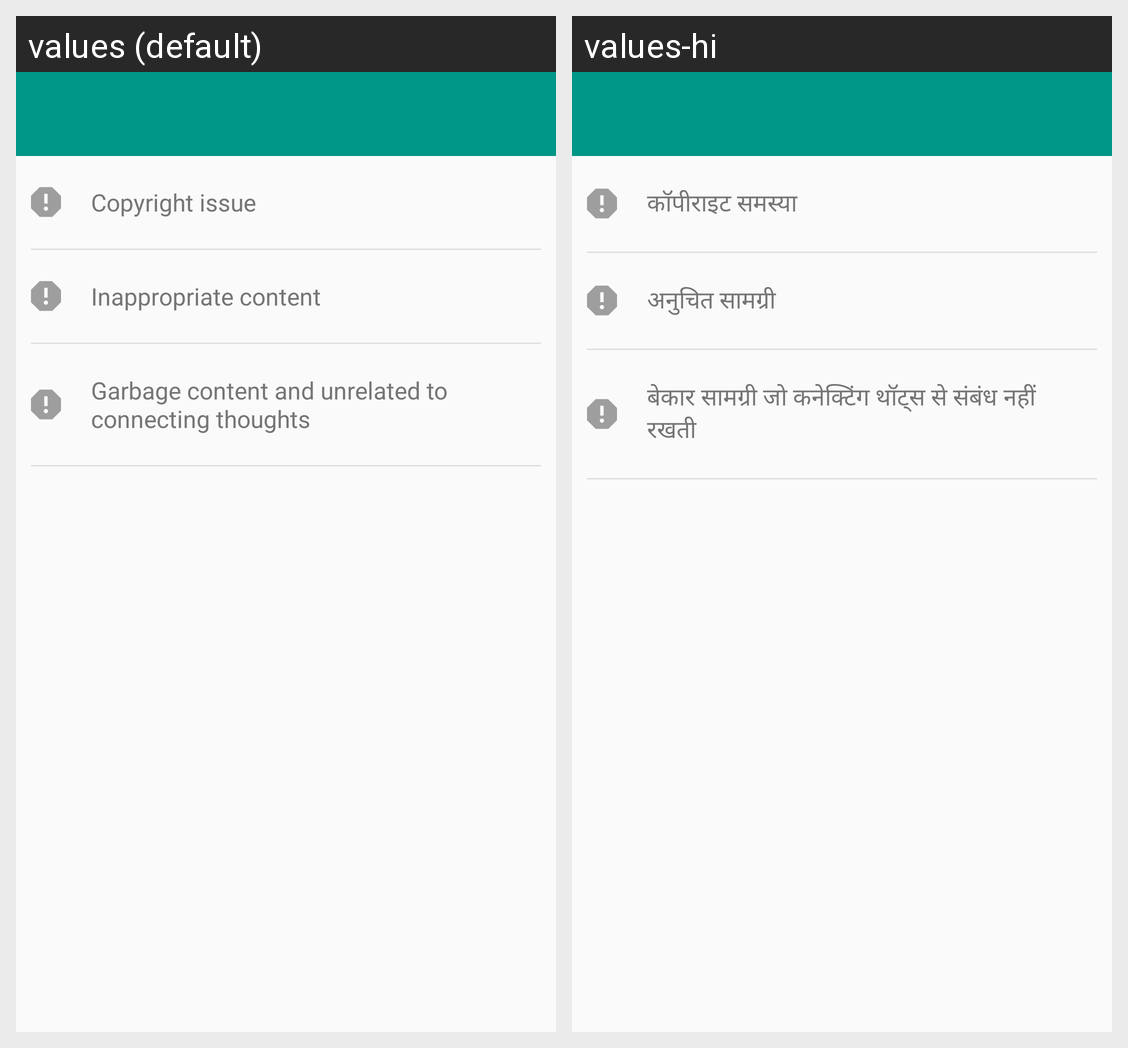

Strings drawn on this Android screen and how each of the app's shown locales translates them:
Android screen res/layout/report_for_story.xml rendered under 2 locales, left to right: values (default), values-hi. Device: Nexus 5 (rendered at 1080×1920; each locale shown at half size, 540×960, under a caption strip naming it); theme AppTheme.
Strings drawn on this screen, with the default value and each locale's value (text and hints the layout hard-codes, and strings that could not be matched under every locale, appear in the picture but are not listed):

COPYRIGHT_ISSUE
  values: Copyright issue
  values-hi: कॉपीराइट समस्या

INAPPROPRIATE_CONTENT
  values: Inappropriate content
  values-hi: अनुचित सामग्री

GARBAGE_CONTANT
  values: Garbage content and unrelated to connecting thoughts
  values-hi: बेकार सामग्री जो कनेक्टिंग थॉट्स से संबंध नहीं रखती
